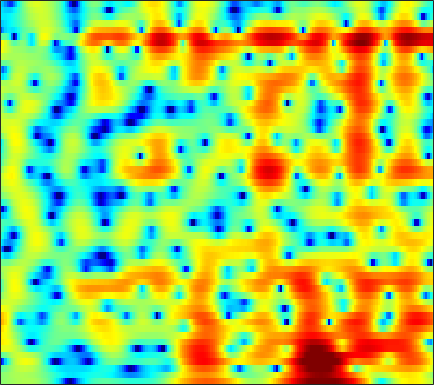

The table this chart was drawn from, first rows:
0.27587, 0.46437, 0.68823, 0.87683, 0.99874, 1.1466, 1.2782, 1.3725, 1.4861, 1.5705, 1.6255, 1.6467, 1.6444, 1.5968, 1.5266, 1.3861, 1.1894, 1.0017, 0.68293, 0.28382, -0.20853, -0.64324, -1.3184, -2.1293
0.1561, 0.3624, 0.618, 0.8481, 1.005, 1.191, 1.345, 1.437, 1.528, 1.58, 1.589, 1.565, 1.491, 1.367, 1.239, 1.023, 0.7527, 0.5147, 0.1545, -0.2532, -0.7064, -1.073, -1.591, -2.134
-1.238, -0.9291, -0.4577, 0.05772, 0.4534, 0.9624, 1.426, 1.728, 2.059, 2.299, 2.435, 2.468, 2.415, 2.255, 2.065, 1.715, 1.258, 0.8485, 0.22, -0.4941, -1.277, -1.896, -2.732, -3.537
-14.73, -11.1, -6.557, -3.389, -1.615, 0.2062, 1.563, 2.344, 3.127, 3.655, 3.964, 4.063, 4.03, 3.816, 3.539, 3.006, 2.275, 1.587, 0.4592, -0.9593, -2.743, -4.396, -7.203, -11.12
-1.348, -1.084, -0.4499, 0.3357, 0.9274, 1.638, 2.2, 2.506, 2.769, 2.873, 2.833, 2.723, 2.485, 2.155, 1.854, 1.383, 0.827, 0.3514, -0.3742, -1.22, -2.18, -2.96, -4.041, -5.065
3.727, 3.715, 3.659, 3.535, 3.383, 3.088, 2.661, 2.237, 1.525, 0.6402, -0.4054, -1.258, -2.386, -3.312, -3.736, -3.858, -3.583, -3.239, -2.758, -2.358, -2.084, -1.961, -1.921, -2.002
5.163, 5.009, 4.687, 4.231, 3.793, 3.067, 2.154, 1.326, -0.01274, -1.698, -3.852, -5.914, -9.591, -14.87, -17.81, -13.63, -9.428, -7.252, -5.165, -3.699, -2.642, -2.046, -1.464, -1.087
5.028, 4.732, 4.218, 3.58, 3.021, 2.18, 1.241, 0.4843, -0.5852, -1.685, -2.774, -3.546, -4.432, -5.055, -5.297, -5.305, -4.993, -4.609, -3.996, -3.364, -2.763, -2.352, -1.848, -1.41
5.803, 5.293, 4.465, 3.477, 2.64, 1.428, 0.1656, -0.7578, -1.88, -2.795, -3.465, -3.817, -4.139, -4.341, -4.428, -4.471, -4.432, -4.351, -4.163, -3.834, -3.359, -2.943, -2.347, -1.736
7.477, 6.785, 5.607, 4.087, 2.674, 0.3426, -2.657, -5.455, -9.647, -11.22, -8.992, -7.309, -5.844, -5.155, -5.054, -5.424, -6.298, -7.213, -8.46, -8.884, -7.736, -6.269, -4.238, -2.528
6.886, 6.372, 5.452, 4.246, 3.139, 1.368, -0.7049, -2.331, -4.154, -4.944, -4.707, -4.277, -3.807, -3.727, -3.994, -4.848, -6.293, -7.784, -10.15, -11.55, -9.935, -7.829, -5.257, -3.27
4.17, 4.073, 3.804, 3.386, 2.986, 2.361, 1.688, 1.183, 0.555, 0.01623, -0.442, -0.7491, -1.155, -1.595, -1.97, -2.521, -3.092, -3.506, -3.98, -4.273, -4.222, -4.033, -3.667, -3.218
1.94, 2.268, 2.596, 2.785, 2.831, 2.8, 2.651, 2.471, 2.152, 1.769, 1.337, 0.9798, 0.4532, -0.09585, -0.5141, -1.066, -1.634, -2.065, -2.589, -3.089, -3.57, -3.915, -4.349, -4.717
-0.03678, 0.8753, 1.898, 2.684, 3.118, 3.491, 3.629, 3.594, 3.381, 2.98, 2.428, 1.933, 1.191, 0.3938, -0.2105, -0.9835, -1.682, -2.148, -2.705, -3.3, -4.097, -4.816, -6.076, -7.904
-2.282, -0.4811, 1.388, 2.758, 3.501, 4.128, 4.389, 4.374, 4.065, 3.421, 2.441, 1.493, -0.02141, -1.788, -3.177, -4.779, -5.627, -5.738, -5.47, -5.093, -4.875, -4.891, -5.223, -5.859
-1.973, -0.3075, 1.472, 2.781, 3.488, 4.087, 4.327, 4.255, 3.817, 2.982, 1.681, 0.3425, -2.051, -5.416, -9.014, -17.09, -20.1, -13.93, -9.979, -7.971, -6.634, -5.942, -5.182, -4.419
0.05568, 0.9567, 1.998, 2.828, 3.284, 3.693, 3.849, 3.774, 3.43, 2.808, 1.882, 0.9765, -0.4682, -2.118, -3.424, -5.065, -6.342, -7.151, -8.062, -9.079, -10.24, -10.79, -10.15, -8.146
0.9026, 1.299, 1.79, 2.227, 2.506, 2.8, 2.967, 3.013, 2.95, 2.711, 2.313, 1.9, 1.2, 0.3297, -0.4023, -1.504, -2.811, -3.969, -5.769, -8.184, -11.57, -14.11, -13.78, -9.868
-0.5346, -0.5468, -0.4823, -0.2911, -0.04923, 0.3505, 0.7979, 1.135, 1.527, 1.8, 1.939, 1.953, 1.835, 1.564, 1.269, 0.748, 0.1035, -0.4431, -1.274, -2.046, -2.661, -2.978, -3.044, -2.723
-4.513, -5.434, -6.351, -6.444, -5.868, -4.563, -3.072, -2.022, -0.8093, 0.2113, 1.004, 1.465, 1.91, 2.182, 2.265, 2.249, 2.111, 1.938, 1.605, 1.248, 0.8735, 0.5968, 0.298, 0.06196
-8.207, -11.31, -18.64, -24.51, -15.57, -10.01, -6.634, -4.758, -2.755, -1.119, 0.2308, 1.063, 1.963, 2.636, 2.992, 3.293, 3.395, 3.357, 3.187, 2.834, 2.347, 1.915, 1.218, 0.4126
-5.003, -6.29, -7.787, -8.695, -8.828, -8.3, -7.107, -5.911, -4.029, -2.122, -0.3877, 0.758, 2.027, 2.992, 3.54, 4.025, 4.248, 4.247, 4.069, 3.642, 2.991, 2.334, 1.177, -0.33
-2.629, -3.804, -5.666, -8.034, -10.42, -15, -17.32, -12.84, -7.575, -3.914, -1.269, 0.2609, 1.839, 2.967, 3.57, 4.079, 4.291, 4.27, 3.994, 3.515, 2.807, 2.119, 1.049, -0.2794
-1.437, -2.31, -3.623, -5.059, -6.184, -7.38, -7.375, -6.381, -4.234, -2.085, -0.2273, 0.9102, 2.089, 2.924, 3.312, 3.553, 3.496, 3.28, 2.764, 2.042, 1.164, 0.4809, -0.4226, -1.213
-1.543, -1.957, -2.288, -2.354, -2.246, -1.885, -1.27, -0.6925, 0.2287, 1.172, 2.043, 2.598, 3.146, 3.451, 3.492, 3.293, 2.777, 2.184, 1.123, -0.3131, -2.037, -3.459, -5.348, -6.469
-6.134, -6.425, -5.459, -3.789, -2.493, -0.9325, 0.3791, 1.252, 2.218, 3, 3.595, 3.896, 4.108, 4.057, 3.853, 3.327, 2.48, 1.602, 0.08817, -1.94, -4.683, -7.492, -12.99, -22.65
-14.23, -16.16, -10.06, -5.495, -3.141, -0.8275, 0.8649, 1.85, 2.849, 3.558, 4.004, 4.179, 4.204, 3.993, 3.677, 3.037, 2.154, 1.3, -0.06738, -1.665, -3.489, -4.875, -6.673, -7.876
-3.356, -3.125, -2.341, -1.218, -0.2939, 0.8752, 1.893, 2.507, 3.141, 3.564, 3.766, 3.789, 3.637, 3.303, 2.918, 2.242, 1.376, 0.6259, -0.5476, -1.876, -3.323, -4.521, -6.161, -7.916
-0.3001, 0.1329, 0.7403, 1.364, 1.817, 2.368, 2.82, 3.073, 3.291, 3.352, 3.262, 3.092, 2.737, 2.237, 1.765, 1.028, 0.1419, -0.5597, -1.649, -2.842, -4.173, -5.279, -6.889, -8.944
0.9921, 1.537, 2.16, 2.679, 2.982, 3.268, 3.397, 3.399, 3.263, 2.966, 2.54, 2.139, 1.523, 0.8025, 0.2332, -0.5954, -1.507, -2.253, -3.27, -4.327, -5.366, -6.057, -6.965, -7.741
1.801, 2.46, 3.183, 3.694, 3.94, 4.064, 3.952, 3.705, 3.158, 2.393, 1.439, 0.6589, -0.4014, -1.375, -2.045, -2.884, -3.742, -4.57, -5.768, -7.226, -8.57, -9.28, -9.281, -8.367
1.871, 2.776, 3.748, 4.415, 4.701, 4.777, 4.486, 3.988, 2.952, 1.414, -0.6613, -2.562, -5.287, -7.108, -7.317, -6.731, -6.36, -6.518, -7.714, -10.15, -15.33, -24.82, -18.14, -10.57
0.0354, 1.405, 2.799, 3.764, 4.207, 4.425, 4.187, 3.707, 2.594, 0.8438, -1.72, -4.391, -9.357, -13.6, -11.68, -8.172, -6.391, -5.613, -5.504, -5.783, -6.205, -6.259, -5.667, -4.376
-2.182, -0.6724, 0.9179, 2.065, 2.665, 3.125, 3.19, 3.01, 2.417, 1.522, 0.3221, -0.655, -1.916, -2.825, -3.227, -3.389, -3.362, -3.364, -3.346, -3.373, -3.299, -3.196, -2.801, -2.25
-2.776, -1.554, -0.06535, 1.166, 1.881, 2.552, 2.92, 2.973, 2.82, 2.408, 1.817, 1.289, 0.5249, -0.2432, -0.7745, -1.473, -2.046, -2.529, -3.026, -3.505, -3.862, -3.994, -3.943, -3.601
-3.888, -2.258, -0.3534, 1.204, 2.12, 3.013, 3.55, 3.724, 3.708, 3.391, 2.856, 2.316, 1.466, 0.4853, -0.3069, -1.387, -2.498, -3.286, -4.453, -5.68, -7.101, -8.168, -9.362, -9.132
-5.128, -2.457, 0.1295, 1.933, 2.928, 3.844, 4.343, 4.49, 4.354, 3.906, 3.116, 2.32, 1.006, -0.5836, -1.89, -3.63, -5.279, -6.223, -7.382, -8.612, -10.4, -12.71, -17.69, -19.55
-0.5914, 0.5484, 1.918, 3.034, 3.663, 4.225, 4.472, 4.448, 4.121, 3.452, 2.385, 1.294, -0.6366, -3.226, -5.742, -10.29, -16.02, -16.74, -13.13, -10.8, -9.633, -9.098, -8.645, -7.704
2.099, 2.503, 3.016, 3.458, 3.711, 3.916, 3.942, 3.807, 3.437, 2.768, 1.794, 0.8274, -0.8402, -2.955, -4.909, -7.76, -10.23, -10.76, -9.922, -8.612, -7.574, -6.946, -6.301, -5.669
2.721, 2.819, 2.943, 3.045, 3.107, 3.17, 3.171, 3.102, 2.918, 2.551, 2.008, 1.472, 0.5816, -0.4663, -1.31, -2.414, -3.391, -3.949, -4.506, -4.854, -5.176, -5.408, -5.69, -6.017
2.435, 2.197, 1.889, 1.67, 1.622, 1.735, 1.993, 2.237, 2.514, 2.696, 2.698, 2.583, 2.292, 1.829, 1.409, 0.7369, 0.02232, -0.571, -1.438, -2.409, -3.535, -4.562, -6.1, -8.021
1.504, 0.4666, -1.216, -2.786, -3.273, -2.51, -0.8485, 0.4004, 1.756, 2.743, 3.365, 3.626, 3.745, 3.639, 3.423, 2.994, 2.405, 1.826, 0.9263, -0.2308, -1.673, -2.996, -5.335, -8.462
0.847, -0.8259, -4.203, -9.959, -14.67, -8.416, -3.43, -1.07, 1.026, 2.364, 3.216, 3.598, 3.829, 3.834, 3.708, 3.412, 2.948, 2.524, 1.831, 0.9681, -0.1115, -1.059, -2.521, -4.175
1.806, 1.038, -0.0124, -0.8303, -1.07, -0.7974, -0.02993, 0.6411, 1.445, 2.017, 2.328, 2.397, 2.308, 2.057, 1.823, 1.477, 1.157, 0.9693, 0.6665, 0.3366, -0.09729, -0.5347, -1.228, -2.043
2.56, 2.241, 1.925, 1.748, 1.714, 1.803, 1.968, 2.059, 2.124, 2.01, 1.621, 1.142, 0.2669, -0.8427, -1.698, -2.551, -2.702, -2.427, -1.747, -1.094, -0.6368, -0.4684, -0.5042, -0.7956
1.558, 1.322, 1.317, 1.611, 1.933, 2.382, 2.722, 2.863, 2.814, 2.446, 1.681, 0.7627, -1.073, -3.947, -7.284, -15.41, -14.34, -8.524, -4.3, -1.909, -0.4759, 0.1984, 0.6618, 0.7232
-4.85, -5.822, -4.582, -2.187, -0.5933, 0.9944, 2.054, 2.568, 2.857, 2.743, 2.253, 1.631, 0.4112, -1.154, -2.433, -3.795, -3.822, -3.067, -1.62, -0.3097, 0.6257, 1.088, 1.435, 1.489
-8.198, -10.11, -7.623, -4.096, -2.134, -0.2621, 0.9895, 1.594, 2.095, 2.278, 2.187, 1.982, 1.581, 1.115, 0.7666, 0.4588, 0.3241, 0.3393, 0.5096, 0.7078, 0.8577, 0.8803, 0.7997, 0.5743
-0.6721, -0.9757, -0.9654, -0.5391, -0.09931, 0.5149, 1.044, 1.317, 1.605, 1.753, 1.757, 1.686, 1.56, 1.38, 1.23, 1.083, 0.9182, 0.8165, 0.6662, 0.4627, 0.2105, -0.0516, -0.4977, -1.035
2.462, 2.114, 1.748, 1.514, 1.421, 1.365, 1.346, 1.347, 1.334, 1.294, 1.235, 1.155, 1.027, 0.8948, 0.8229, 0.71, 0.5999, 0.5373, 0.3279, -0.001009, -0.5005, -0.9731, -1.785, -2.766
4.343, 3.772, 3.07, 2.405, 1.96, 1.453, 1.108, 1.009, 0.8925, 0.7857, 0.6261, 0.4506, 0.09082, -0.2024, -0.292, -0.2198, 0.122, 0.3488, 0.5349, 0.4114, -0.1914, -0.9769, -2.502, -4.535
5.01, 4.267, 3.216, 1.95, 0.8237, -0.6465, -1.457, -1.377, -0.5682, 0.1595, 0.2404, -0.2221, -1.652, -3.982, -5.517, -4.204, -1.173, 0.6115, 2.215, 2.859, 2.668, 1.937, 0.04857, -3.072
-1.233, -1.068, -1.323, -2.536, -4.495, -9.589, -24.5, -12.29, -5.357, -2.359, -1.139, -1.146, -2.159, -4.298, -5.661, -4.228, -0.8151, 1.269, 3.093, 4.073, 4.357, 4.154, 3.445, 2.297
-10.99, -8.062, -6.12, -5.455, -5.406, -5.616, -5.496, -5.02, -3.857, -2.625, -1.659, -1.151, -0.7328, -0.4225, -0.1342, 0.5314, 1.359, 1.993, 2.72, 3.213, 3.406, 3.365, 3.103, 2.633
-6.502, -6.228, -5.675, -5.147, -4.769, -4.279, -3.73, -3.276, -2.574, -1.817, -1.083, -0.5545, 0.0717, 0.6472, 1.05, 1.56, 2.012, 2.315, 2.639, 2.821, 2.841, 2.752, 2.479, 2.078
-5.241, -5.261, -5.192, -4.974, -4.739, -4.276, -3.678, -3.122, -2.347, -1.543, -0.7385, -0.1681, 0.5467, 1.175, 1.591, 2.034, 2.386, 2.579, 2.729, 2.755, 2.656, 2.492, 2.151, 1.672
-5.578, -5.84, -6.194, -6.4, -6.354, -5.921, -5.069, -4.235, -3.011, -1.789, -0.6597, 0.0954, 0.9711, 1.684, 2.115, 2.556, 2.851, 2.971, 3.01, 2.925, 2.72, 2.487, 2.082, 1.544
-6.166, -7.075, -8.752, -10.93, -12.32, -12, -9.223, -6.953, -4.307, -2.187, -0.5175, 0.4956, 1.563, 2.355, 2.78, 3.163, 3.331, 3.34, 3.223, 2.978, 2.631, 2.325, 1.863, 1.343
